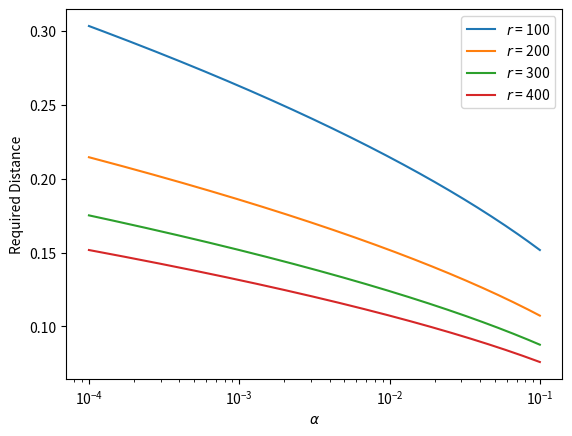

Source code (Python): (Note: this script raises an exception after producing the figure.)
import numpy as np
import pandas as pd
import math as m
import matplotlib
import matplotlib.pyplot as plt
from matplotlib.ticker import FormatStrFormatter

x = np.arange(1,1000,1)


def plotalpha():
    alpha = np.arange(10,10000,1)
    alpha = 1 / alpha
    fig, ax = plt.subplots()
    wr = np.arange(100,500,100)
    
    for r in wr:
        y = [ks(a,r) for a in alpha]

        ax.plot(alpha,y,label="$r$ = "+str(r))
        
    ax.set_xscale("log")
    ax.legend()
    ax.set(xlabel=r'$\alpha$', ylabel='Required Distance')
    plt.show()
    fig.savefig("ps_ks_alpha.eps",dpi=1000, format='eps',quality=95)
    
def plotr():
    x = np.arange(10,1000,1) 
    alphas = [0.1,0.01,0.001,0.0001]
    fig, ax = plt.subplots()

    for a in alphas:
        y = [ks(a,r) for r in x]
        ax.plot(x,y,label=r"$\alpha$ = "+str(a))
    

    # ax.set_xscale("log")
    ax.set(xlabel='Sample Size $r$', ylabel='Required Distance') 
    ax.legend()
    plt.show()
    fig.savefig("ps_ks_r.eps",dpi=1000, format='eps',quality=95)


def ks(alpha,r):
    return m.sqrt(-1*(m.log(alpha))/(r))

plotalpha()
plotr()


